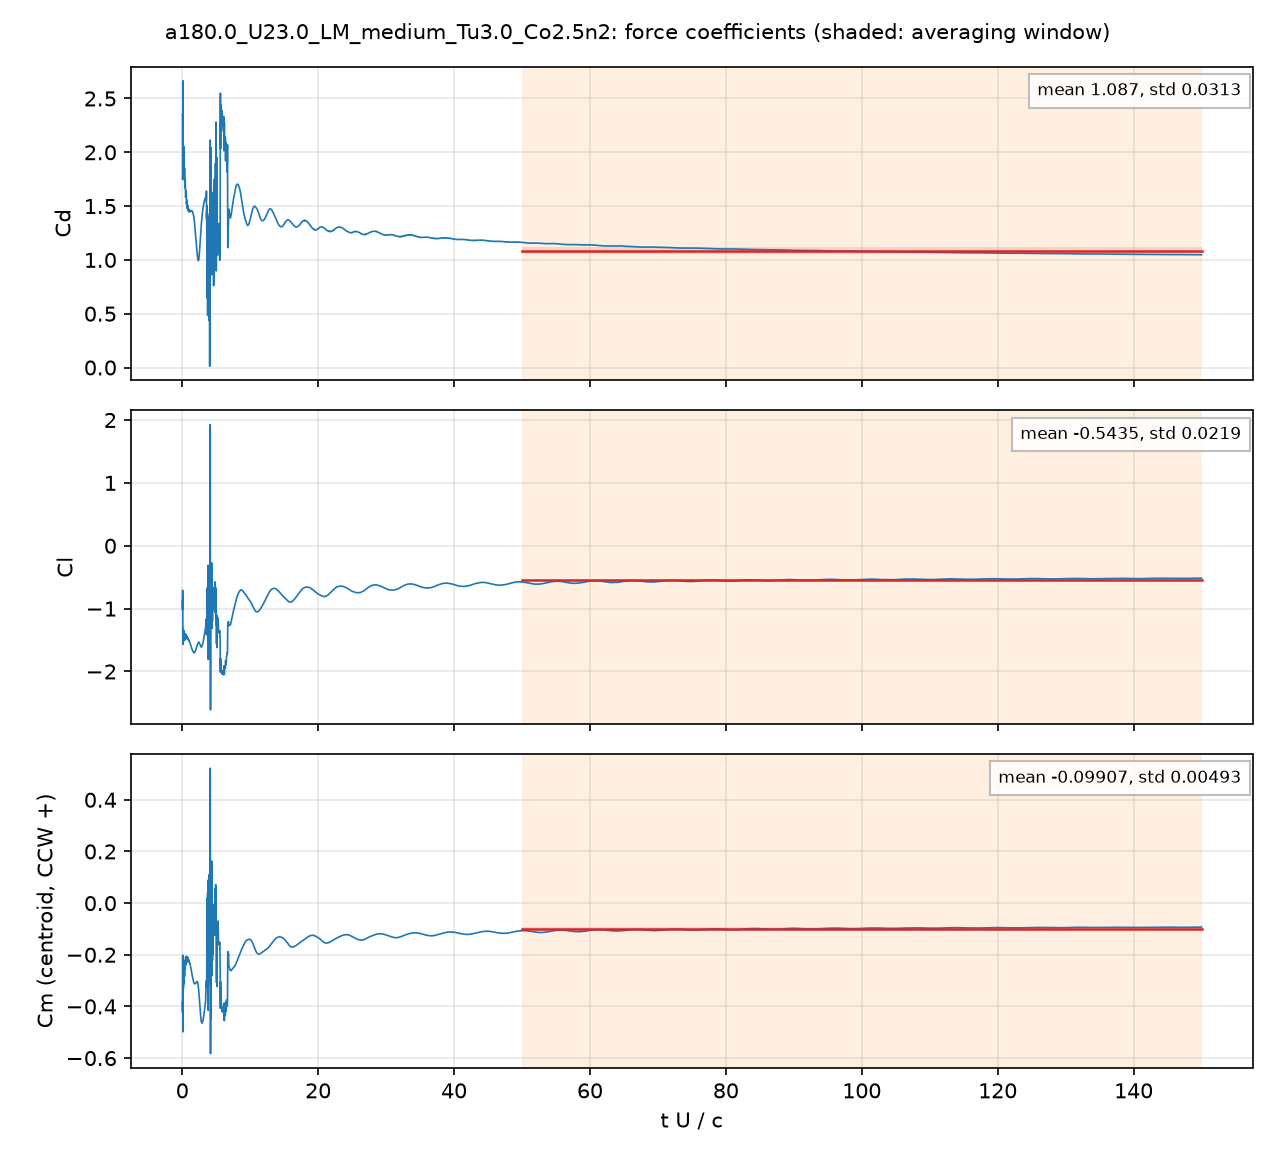

Values plotted in this chart, from the file beside it:
# a180.0_U23.0_LM_medium_Tu3.0_Co2.5n2: …, q = 0.5 U^2, A = c dz, c = 0.048 m; Cm about the centroid, CCW +
# averaging window t U/c = 50 .. 150; de…
t_s, t_U_over_c, Cd, Cl, Cm_z_ccw, Cd_pressure, Cd_viscous
4.1571777e-05, 0.01992, 2.352, -0.8671, -0.3834, 2.298, 0.05418
0.000125, 0.05988, 1.746, -0.7106, -0.2296, 1.703, 0.04274
0.0001667, 0.07986, 1.778, -0.9572, -0.2019, 1.745, 0.03291
0.0002509, 0.1202, 2.23, -1.405, -0.37, 2.2, 0.03005
0.0002918, 0.1398, 1.835, -1.333, -0.2739, 1.806, 0.02853
0.000376, 0.1802, 1.988, -1.494, -0.3226, 1.961, 0.02725
0.0004173, 0.1999, 1.86, -1.348, -0.2534, 1.835, 0.02554
0.0005014, 0.2403, 2.055, -1.462, -0.3126, 2.03, 0.02489
0.0005428, 0.2601, 1.954, -1.418, -0.2824, 1.929, 0.02481
0.0006261, 0.3, 1.763, -1.389, -0.2377, 1.74, 0.02379
0.0006679, 0.32, 1.832, -1.476, -0.2718, 1.808, 0.02383
0.0007506, 0.3597, 1.748, -1.447, -0.2487, 1.725, 0.02359
0.0007931, 0.38, 1.67, -1.402, -0.2221, 1.647, 0.02301
0.0008758, 0.4197, 1.719, -1.448, -0.2432, 1.697, 0.02242
0.0009182, 0.4399, 1.748, -1.476, -0.2564, 1.725, 0.02234
0.001002, 0.4801, 1.605, -1.408, -0.2141, 1.583, 0.02178
0.001043, 0.4997, 1.581, -1.404, -0.2086, 1.56, 0.02147
0.001127, 0.5401, 1.64, -1.46, -0.2336, 1.619, 0.02123
0.001169, 0.56, 1.644, -1.467, -0.2373, 1.622, 0.02116
0.001251, 0.5996, 1.541, -1.422, -0.2083, 1.52, 0.02047
0.001295, 0.6205, 1.521, -1.423, -0.206, 1.501, 0.02009
0.001378, 0.6601, 1.553, -1.469, -0.2246, 1.534, 0.01964
0.001419, 0.6799, 1.559, -1.48, -0.2293, 1.539, 0.01948
0.001503, 0.7204, 1.491, -1.452, -0.2109, 1.472, 0.01909
0.001545, 0.7402, 1.477, -1.45, -0.208, 1.458, 0.01892
0.001627, 0.7796, 1.499, -1.476, -0.2196, 1.481, 0.01874
0.00167, 0.8003, 1.51, -1.488, -0.2251, 1.492, 0.01868
0.001752, 0.8397, 1.473, -1.474, -0.2158, 1.455, 0.0185
0.001796, 0.8604, 1.457, -1.469, -0.2122, 1.439, 0.01836
0.001878, 0.8998, 1.464, -1.488, -0.219, 1.445, 0.0182
0.001921, 0.9204, 1.474, -1.501, -0.2247, 1.456, 0.01819
0.002003, 0.9597, 1.463, -1.504, -0.2239, 1.445, 0.01817
0.002046, 0.9803, 1.449, -1.5, -0.2207, 1.431, 0.01809
0.002128, 1.02, 1.451, -1.509, -0.2239, 1.433, 0.0179
0.002171, 1.04, 1.458, -1.519, -0.2284, 1.44, 0.0178
0.002254, 1.08, 1.46, -1.533, -0.2329, 1.443, 0.01762
0.002295, 1.1, 1.453, -1.535, -0.2324, 1.435, 0.01752
0.002379, 1.14, 1.449, -1.545, -0.2353, 1.431, 0.01733
0.002422, 1.16, 1.452, -1.553, -0.2385, 1.435, 0.01724
0.002505, 1.2, 1.458, -1.567, -0.2441, 1.441, 0.01708
0.002546, 1.22, 1.457, -1.571, -0.2456, 1.44, 0.01701
0.00263, 1.26, 1.455, -1.581, -0.2493, 1.439, 0.01687
0.002672, 1.28, 1.456, -1.589, -0.2525, 1.44, 0.01674
0.002756, 1.32, 1.456, -1.605, -0.2587, 1.44, 0.01651
0.002796, 1.34, 1.454, -1.613, -0.2614, 1.438, 0.01643
0.002879, 1.38, 1.451, -1.627, -0.2667, 1.435, 0.01632
0.002922, 1.4, 1.451, -1.634, -0.2698, 1.435, 0.01629
0.003005, 1.44, 1.454, -1.647, -0.2764, 1.438, 0.01627
0.003048, 1.46, 1.455, -1.654, -0.2797, 1.438, 0.01626
0.003131, 1.5, 1.451, -1.665, -0.2849, 1.435, 0.01619
0.003171, 1.52, 1.447, -1.669, -0.287, 1.431, 0.01615
0.003256, 1.56, 1.438, -1.676, -0.2913, 1.422, 0.01608
0.003297, 1.58, 1.434, -1.68, -0.2937, 1.418, 0.01606
0.003382, 1.62, 1.426, -1.689, -0.2988, 1.41, 0.01605
0.003422, 1.64, 1.421, -1.693, -0.3012, 1.405, 0.01604
0.003505, 1.68, 1.409, -1.699, -0.3054, 1.392, 0.01603
0.003548, 1.7, 1.401, -1.701, -0.3071, 1.385, 0.01602
0.003631, 1.74, 1.383, -1.703, -0.3098, 1.367, 0.01599
... 4,942 more rows
